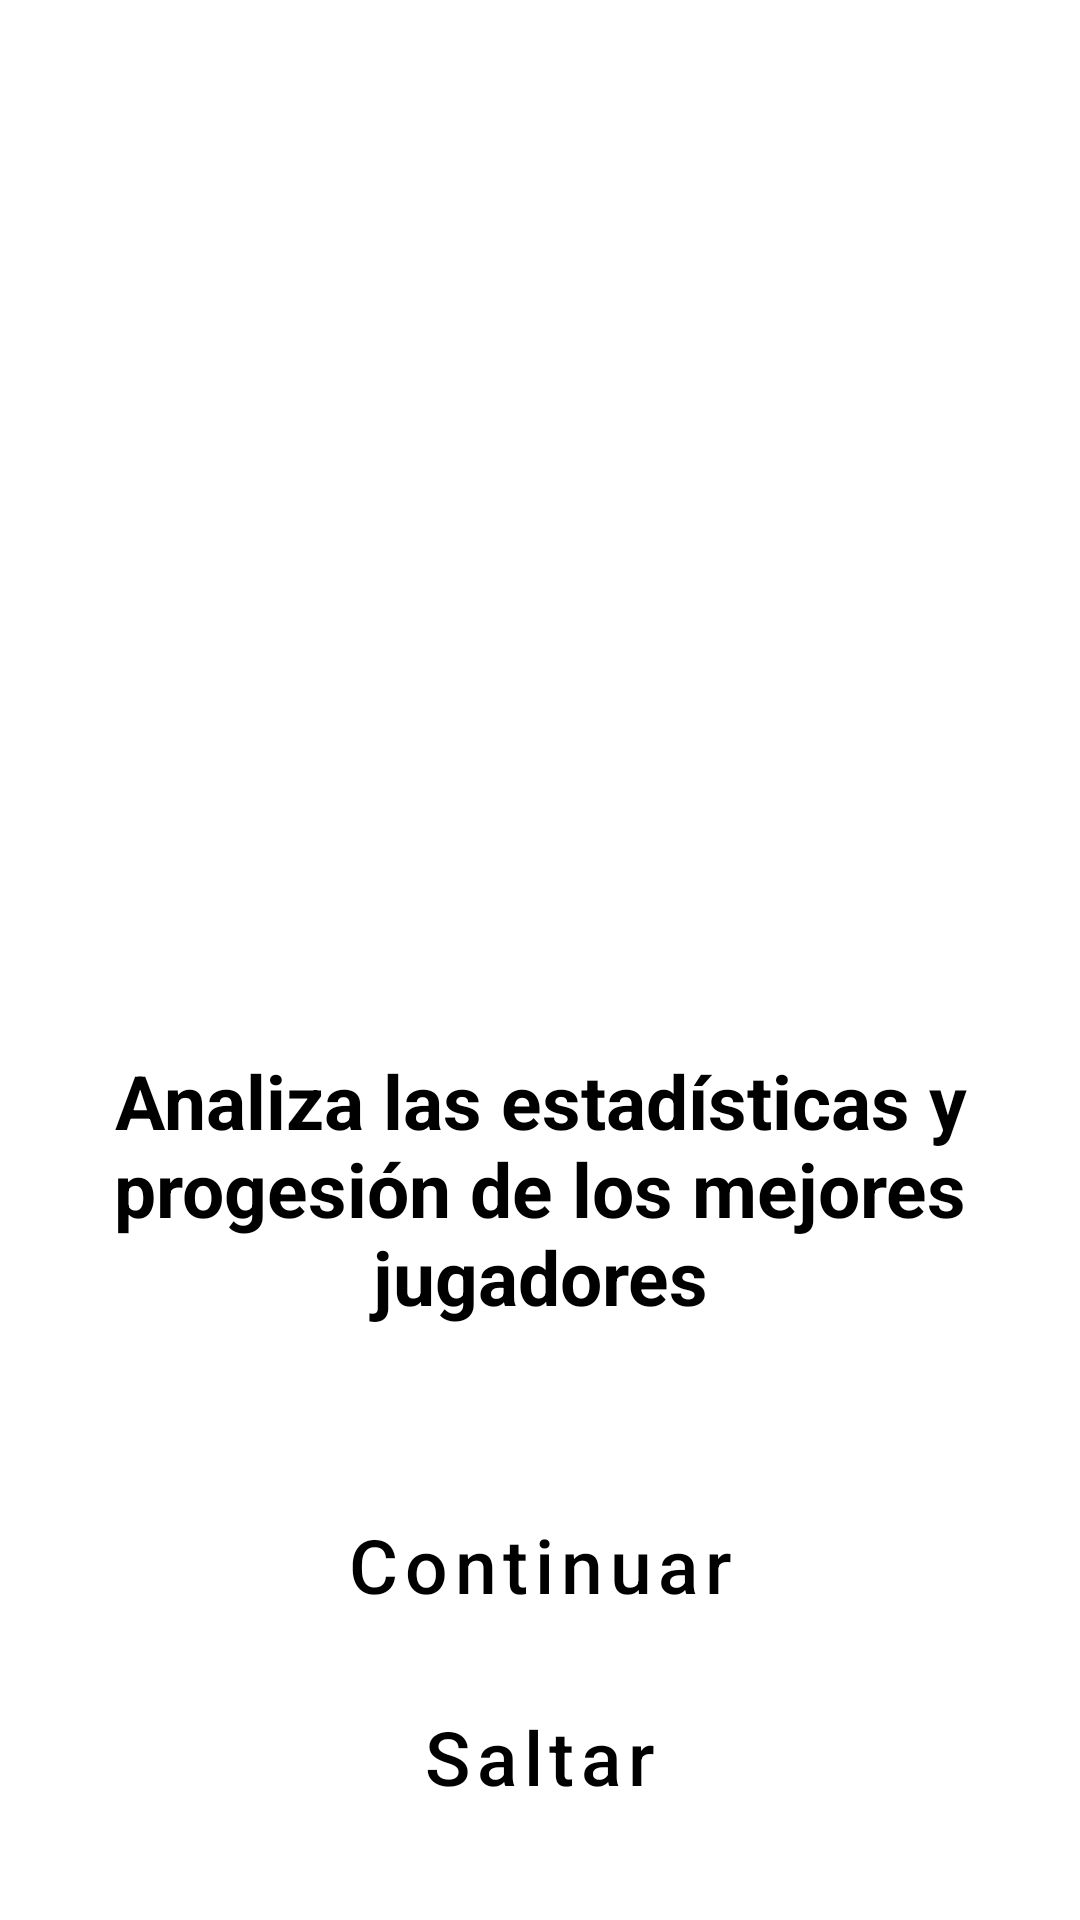

Layout XML and referenced resources for this Android screen:
<!-- AndroidManifest.xml: application theme Theme.MP08ProyectoUF1.NoActionBar -->
<!-- res/layout/fragment_info3.xml -->
<?xml version="1.0" encoding="utf-8"?>
<androidx.constraintlayout.widget.ConstraintLayout
    xmlns:android="http://schemas.android.com/apk/res/android"
    xmlns:tools="http://schemas.android.com/tools"
    xmlns:app="http://schemas.android.com/apk/res-auto"
    android:layout_width="match_parent"
    android:layout_height="match_parent"
    tools:context=".Info3">

    
    <ImageView
        android:id="@+id/fotoInfo3"
        android:layout_width="200dp"
        android:layout_height="200dp"
        android:src="@drawable/stats"
        android:layout_marginTop="130dp"
        app:layout_constraintTop_toTopOf="parent"
        app:layout_constraintLeft_toLeftOf="parent"
        app:layout_constraintRight_toRightOf="parent"/>

    <TextView
        android:id="@+id/textoInfo3"
        android:layout_width="match_parent"
        android:layout_height="wrap_content"
        android:layout_marginTop="20dp"
        android:layout_marginLeft="5dp"
        android:layout_marginRight="5dp"
        android:text="Analiza las estadísticas y progesión de los mejores jugadores"
        android:textSize="25dp"
        android:textColor="@color/black"
        android:gravity="center"
        android:textStyle="bold"
        app:layout_constraintTop_toBottomOf="@id/fotoInfo3"
        app:layout_constraintLeft_toLeftOf="parent"
        app:layout_constraintRight_toRightOf="parent"/>

    <Button
        android:id="@+id/botonContinuar3"
        android:layout_width="match_parent"
        android:layout_height="60dp"
        android:layout_marginLeft="35dp"
        android:layout_marginRight="35dp"
        android:layout_marginTop="45dp"
        android:hint="Continuar"
        android:textSize="25dp"
        android:textColorHint="@color/black"
        android:backgroundTint="#CBFF9E"
        app:cornerRadius="15dp"
        style="?attr/materialButtonOutlinedStyle"
        app:strokeColor="#000000"
        app:layout_constraintTop_toBottomOf="@id/textoInfo3"
        app:layout_constraintLeft_toLeftOf="parent"
        app:layout_constraintRight_toRightOf="parent"
        app:layout_constraintBottom_toTopOf="@id/botonSaltar3"/>

    <Button
        android:id="@+id/botonSaltar3"
        android:layout_width="match_parent"
        android:layout_height="60dp"
        android:layout_marginLeft="35dp"
        android:layout_marginRight="35dp"
        android:layout_marginBottom="20dp"
        android:hint="Saltar"
        android:textSize="25dp"
        android:textColorHint="@color/black"
        android:backgroundTint="#CBFF9E"
        app:cornerRadius="15dp"
        style="?attr/materialButtonOutlinedStyle"
        app:strokeColor="#000000"
        app:layout_constraintTop_toBottomOf="@id/botonContinuar3"
        app:layout_constraintLeft_toLeftOf="parent"
        app:layout_constraintRight_toRightOf="parent"
        app:layout_constraintBottom_toBottomOf="parent"/>

</androidx.constraintlayout.widget.ConstraintLayout>
<!-- resources referenced by this layout -->
<resources>
  <color name="black">#FF000000</color>
  <style name="Theme.MP08ProyectoUF1.NoActionBar">
          <item name="windowActionBar">false</item>
          <item name="windowNoTitle">true</item>
      </style>
</resources>
